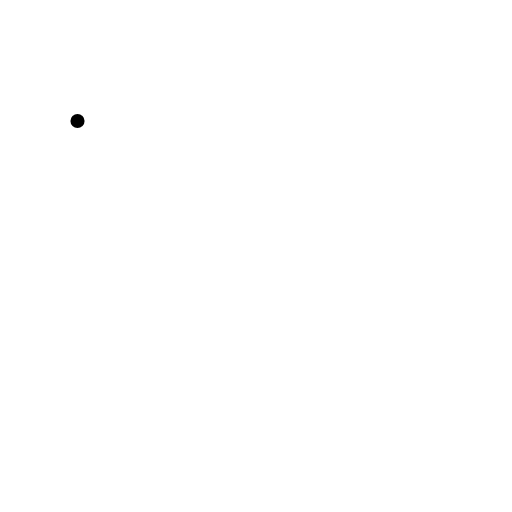
t = 0.00 s
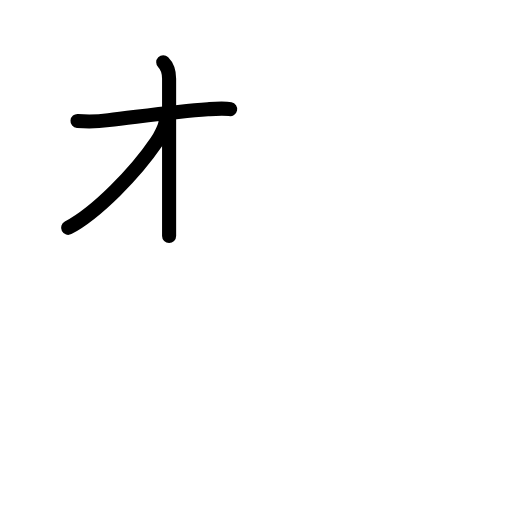
t = 2.60 s
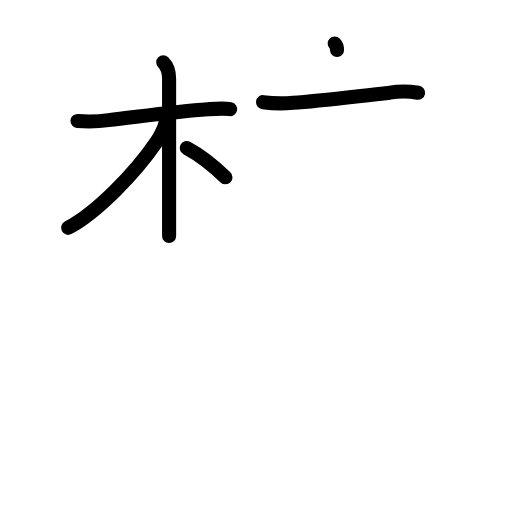
t = 5.20 s
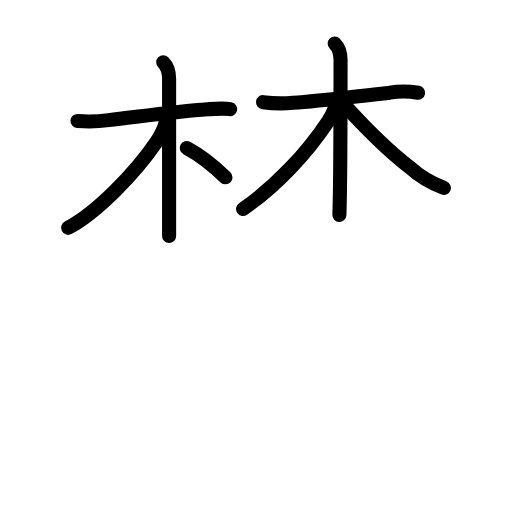
t = 7.80 s
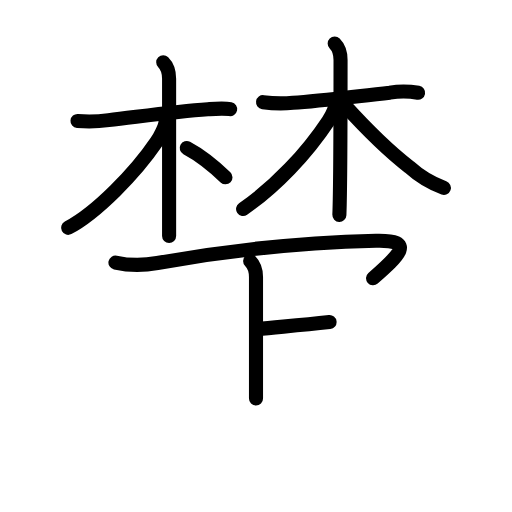
t = 10.40 s
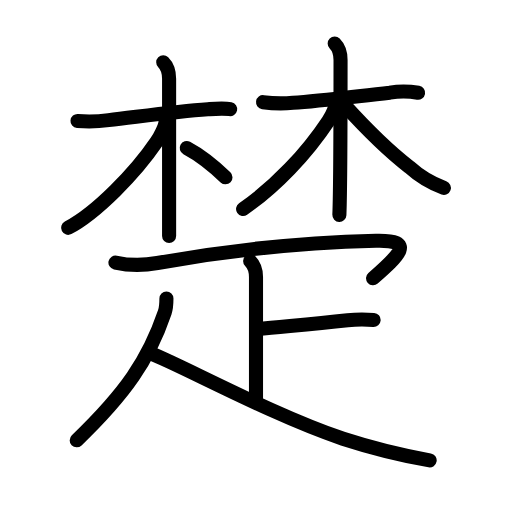
t = 13.00 s

The animated SVG that drew these frames (rendered in a browser with its animation timeline set to each time). Animation: 40 SMIL elements (animate=40); one cycle of 13.00 s.

<?xml version="1.0" encoding="UTF-8"?>
<!--
AniKanjiVG is licensed by CC-BY-SA Paul C. Sommerhoff (https://bitbucket.org/sommerhoff/anikanjivg).
AniKanjiVG uses KanjiVG which is licensed by CC-BY-SA Ulrich Apel (http://kanjivg.tagaini.net).
See also http://creativecommons.org/licenses/by-sa/3.0/
-->
<svg xmlns:kvg='http://kanjivg.tagaini.net' xmlns='http://www.w3.org/2000/svg' width='109' height='109' viewBox='0 0 109 109' style='fill:none;stroke:#000000;stroke-width:3;stroke-linecap:round;stroke-linejoin:round;' id="kvg:kanji_0695a"><g id="kvg:0695a" kvg:element="楚"><g id="kvg:0695a-g1" kvg:element="林" kvg:position="top"><g id="kvg:0695a-g2" kvg:element="木" kvg:variant="true" kvg:position="left" kvg:radical="tradit"><path id="kvg:0695a-s1" kvg:type="㇐" d="M16.5,25.75c2.22,0.18,4.43,0.12,6.63-0.18c6.63-0.76,14.19-1.86,21.12-2.32c2-0.13,3.5-0.25,4.75,0"><animate attributeName="d" begin="0.0s" dur="0.3333333333333333s" from="M16.5,25.75C16.5,25.75,16.5,25.75,16.5,25.75" to="M16.5,25.75c2.22,0.18,4.43,0.12,6.63-0.18" />
<animate attributeName="d" begin="0.3333333333333333s" dur="0.3333333333333333s" from="M16.5,25.75c2.22,0.18,4.43,0.12,6.63-0.18c0,0,0,0,0,0,0" to="M16.5,25.75c2.22,0.18,4.43,0.12,6.63-0.18c6.63-0.76,14.19-1.86,21.12-2.32" />
<animate attributeName="d" begin="0.6666666666666666s" dur="0.3333333333333333s" from="M16.5,25.75c2.22,0.18,4.43,0.12,6.63-0.18c6.63-0.76,14.19-1.86,21.12-2.32c0,0,0,0,0,0,0" to="M16.5,25.75c2.22,0.18,4.43,0.12,6.63-0.18c6.63-0.76,14.19-1.86,21.12-2.32c2-0.13,3.5-0.25,4.75,0" />
</path>
<path id="kvg:0695a-s2" kvg:type="㇑" d="M34.75,13.25c0.94,0.94,1.25,2.38,1.25,3.5c0,1.03,0,27.38,0,33.5"><animate attributeName="d" begin="1.0s" dur="0.5s" from="M34.75,13.25C34.75,13.25,34.75,13.25,34.75,13.25" to="M34.75,13.25c0.94,0.94,1.25,2.38,1.25,3.5" />
<animate attributeName="d" begin="1.5s" dur="0.5s" from="M34.75,13.25c0.94,0.94,1.25,2.38,1.25,3.5c0,0,0,0,0,0,0" to="M34.75,13.25c0.94,0.94,1.25,2.38,1.25,3.5c0,1.03,0,27.38,0,33.5" />
<animate attributeName="d" begin="0s" dur="1.0s" from="M-100,-100" to="M-100,-100" />
</path>
<path id="kvg:0695a-s3" kvg:type="㇒" d="M35.25,25.75c0,1.12-1.18,3.34-1.96,4.49C28.84,36.8,20.56,45.31,14.5,48.5"><animate attributeName="d" begin="2.0s" dur="0.5s" from="M35.25,25.75C35.25,25.75,35.25,25.75,35.25,25.75" to="M35.25,25.75c0,1.12-1.18,3.34-1.96,4.49" />
<animate attributeName="d" begin="2.5s" dur="0.5s" from="M35.25,25.75c0,1.12-1.18,3.34-1.96,4.49c0,0,0,0,0,0,0" to="M35.25,25.75c0,1.12-1.18,3.34-1.96,4.49C28.84,36.8,20.56,45.31,14.5,48.5" />
<animate attributeName="d" begin="0s" dur="2.0s" from="M-100,-100" to="M-100,-100" />
</path>
<path id="kvg:0695a-s4" kvg:type="㇔/㇏" d="M39.75,31.5c2.64,1.41,5.94,4.03,8.25,6.25"><animate attributeName="d" begin="3.0s" dur="1.0s" from="M39.75,31.5C39.75,31.5,39.75,31.5,39.75,31.5" to="M39.75,31.5c2.64,1.41,5.94,4.03,8.25,6.25" />
<animate attributeName="d" begin="0s" dur="3.0s" from="M-100,-100" to="M-100,-100" />
</path>
</g>
<g id="kvg:0695a-g3" kvg:element="木" kvg:position="right" kvg:radical="tradit"><path id="kvg:0695a-s5" kvg:type="㇐" d="M56,21.75c2.12,0.29,4.25,0.33,6.38,0.13c5.37-0.35,11.83-1.19,20.61-2.16c2-0.34,4-0.33,6.02,0.03"><animate attributeName="d" begin="4.0s" dur="0.3333333333333333s" from="M56,21.75C56,21.75,56,21.75,56,21.75" to="M56,21.75c2.12,0.29,4.25,0.33,6.38,0.13" />
<animate attributeName="d" begin="4.333333333333333s" dur="0.3333333333333333s" from="M56,21.75c2.12,0.29,4.25,0.33,6.38,0.13c0,0,0,0,0,0,0" to="M56,21.75c2.12,0.29,4.25,0.33,6.38,0.13c5.37-0.35,11.83-1.19,20.61-2.16" />
<animate attributeName="d" begin="4.666666666666667s" dur="0.3333333333333333s" from="M56,21.75c2.12,0.29,4.25,0.33,6.38,0.13c5.37-0.35,11.83-1.19,20.61-2.16c0,0,0,0,0,0,0" to="M56,21.75c2.12,0.29,4.25,0.33,6.38,0.13c5.37-0.35,11.83-1.19,20.61-2.16c2-0.34,4-0.33,6.02,0.03" />
<animate attributeName="d" begin="0s" dur="4.0s" from="M-100,-100" to="M-100,-100" />
</path>
<path id="kvg:0695a-s6" kvg:type="㇑" d="M71.25,9.25c0.94,0.94,1.25,2.38,1.25,3.5c0,1.03,0,26.75-0.25,33"><animate attributeName="d" begin="5.0s" dur="0.5s" from="M71.25,9.25C71.25,9.25,71.25,9.25,71.25,9.25" to="M71.25,9.25c0.94,0.94,1.25,2.38,1.25,3.5" />
<animate attributeName="d" begin="5.5s" dur="0.5s" from="M71.25,9.25c0.94,0.94,1.25,2.38,1.25,3.5c0,0,0,0,0,0,0" to="M71.25,9.25c0.94,0.94,1.25,2.38,1.25,3.5c0,1.03,0,26.75-0.25,33" />
<animate attributeName="d" begin="0s" dur="5.0s" from="M-100,-100" to="M-100,-100" />
</path>
<path id="kvg:0695a-s7" kvg:type="㇒" d="M71.5,21.5c0,1.38-0.79,3-1.59,4.21c-4.66,7.04-11.2,13.94-18.16,18.79"><animate attributeName="d" begin="6.0s" dur="0.5s" from="M71.5,21.5C71.5,21.5,71.5,21.5,71.5,21.5" to="M71.5,21.5c0,1.38-0.79,3-1.59,4.21" />
<animate attributeName="d" begin="6.5s" dur="0.5s" from="M71.5,21.5c0,1.38-0.79,3-1.59,4.21c0,0,0,0,0,0,0" to="M71.5,21.5c0,1.38-0.79,3-1.59,4.21c-4.66,7.04-11.2,13.94-18.16,18.79" />
<animate attributeName="d" begin="0s" dur="6.0s" from="M-100,-100" to="M-100,-100" />
</path>
<path id="kvg:0695a-s8" kvg:type="㇏" d="M73.25,22.25c4.01,4.42,9.26,9.74,13.84,13.26c2.19,1.99,4.66,3.49,7.41,4.49"><animate attributeName="d" begin="7.0s" dur="0.5s" from="M73.25,22.25C73.25,22.25,73.25,22.25,73.25,22.25" to="M73.25,22.25c4.01,4.42,9.26,9.74,13.84,13.26" />
<animate attributeName="d" begin="7.5s" dur="0.5s" from="M73.25,22.25c4.01,4.42,9.26,9.74,13.84,13.26c0,0,0,0,0,0,0" to="M73.25,22.25c4.01,4.42,9.26,9.74,13.84,13.26c2.19,1.99,4.66,3.49,7.41,4.49" />
<animate attributeName="d" begin="0s" dur="7.0s" from="M-100,-100" to="M-100,-100" />
</path>
</g>
</g>
<g id="kvg:0695a-g4" kvg:element="疋" kvg:variant="true" kvg:position="bottom" kvg:radical="nelson"><path id="kvg:0695a-s9" kvg:type="㇖" d="M24.58,55.9c3,0.66,5.96,0.64,8.92,0.1c14.5-2.62,31.25-4.38,46.54-4.75c8.55-0.21,4.97,3.08-0.62,8"><animate attributeName="d" begin="8.0s" dur="0.3333333333333333s" from="M24.58,55.9C24.58,55.9,24.58,55.9,24.58,55.9" to="M24.58,55.9c3,0.66,5.96,0.64,8.92,0.1" />
<animate attributeName="d" begin="8.333333333333334s" dur="0.3333333333333333s" from="M24.58,55.9c3,0.66,5.96,0.64,8.92,0.1c0,0,0,0,0,0,0" to="M24.58,55.9c3,0.66,5.96,0.64,8.92,0.1c14.5-2.62,31.25-4.38,46.54-4.75" />
<animate attributeName="d" begin="8.666666666666666s" dur="0.3333333333333333s" from="M24.58,55.9c3,0.66,5.96,0.64,8.92,0.1c14.5-2.62,31.25-4.38,46.54-4.75c0,0,0,0,0,0,0" to="M24.58,55.9c3,0.66,5.96,0.64,8.92,0.1c14.5-2.62,31.25-4.38,46.54-4.75c8.55-0.21,4.97,3.08-0.62,8" />
<animate attributeName="d" begin="0s" dur="8.0s" from="M-100,-100" to="M-100,-100" />
</path>
<g id="kvg:0695a-g5" kvg:element="卜" kvg:original="ト"><path id="kvg:0695a-s10" kvg:type="㇑" d="M53.25,55.58c1.02,1.02,1.25,2.17,1.25,3.41c0,6.51,0,16.76,0,25.84"><animate attributeName="d" begin="9.0s" dur="0.5s" from="M53.25,55.58C53.25,55.58,53.25,55.58,53.25,55.58" to="M53.25,55.58c1.02,1.02,1.25,2.17,1.25,3.41" />
<animate attributeName="d" begin="9.5s" dur="0.5s" from="M53.25,55.58c1.02,1.02,1.25,2.17,1.25,3.41c0,0,0,0,0,0,0" to="M53.25,55.58c1.02,1.02,1.25,2.17,1.25,3.41c0,6.51,0,16.76,0,25.84" />
<animate attributeName="d" begin="0s" dur="9.0s" from="M-100,-100" to="M-100,-100" />
</path>
<path id="kvg:0695a-s11" kvg:type="㇐" d="M54.76,70.06c5.83-0.61,10.87-0.93,19.25-1.87c1.77-0.2,3.75-0.2,5.53-0.07"><animate attributeName="d" begin="10.0s" dur="0.5s" from="M54.76,70.06C54.76,70.06,54.76,70.06,54.76,70.06" to="M54.76,70.06c5.83-0.61,10.87-0.93,19.25-1.87" />
<animate attributeName="d" begin="10.5s" dur="0.5s" from="M54.76,70.06c5.83-0.61,10.87-0.93,19.25-1.87c0,0,0,0,0,0,0" to="M54.76,70.06c5.83-0.61,10.87-0.93,19.25-1.87c1.77-0.2,3.75-0.2,5.53-0.07" />
<animate attributeName="d" begin="0s" dur="10.0s" from="M-100,-100" to="M-100,-100" />
</path>
</g>
<g id="kvg:0695a-g6" kvg:element="人"><path id="kvg:0695a-s12" kvg:type="㇒" d="M35.43,63.54c0,0.96-0.01,1.94-0.36,2.96c-3.45,10.12-8.33,17.24-18.74,27.24"><animate attributeName="d" begin="11.0s" dur="0.5s" from="M35.43,63.54C35.43,63.54,35.43,63.54,35.43,63.54" to="M35.43,63.54c0,0.96-0.01,1.94-0.36,2.96" />
<animate attributeName="d" begin="11.5s" dur="0.5s" from="M35.43,63.54c0,0.96-0.01,1.94-0.36,2.96c0,0,0,0,0,0,0" to="M35.43,63.54c0,0.96-0.01,1.94-0.36,2.96c-3.45,10.12-8.33,17.24-18.74,27.24" />
<animate attributeName="d" begin="0s" dur="11.0s" from="M-100,-100" to="M-100,-100" />
</path>
<path id="kvg:0695a-s13" kvg:type="㇏" d="M32.21,75.29c6.49,2.5,25.32,12.85,40.82,18.12c6.04,1.96,12.19,3.5,18.44,4.6"><animate attributeName="d" begin="12.0s" dur="0.5s" from="M32.21,75.29C32.21,75.29,32.21,75.29,32.21,75.29" to="M32.21,75.29c6.49,2.5,25.32,12.85,40.82,18.12" />
<animate attributeName="d" begin="12.5s" dur="0.5s" from="M32.21,75.29c6.49,2.5,25.32,12.85,40.82,18.12c0,0,0,0,0,0,0" to="M32.21,75.29c6.49,2.5,25.32,12.85,40.82,18.12c6.04,1.96,12.19,3.5,18.44,4.6" />
<animate attributeName="d" begin="0s" dur="12.0s" from="M-100,-100" to="M-100,-100" />
</path>
</g>
</g>
</g>
</svg>
